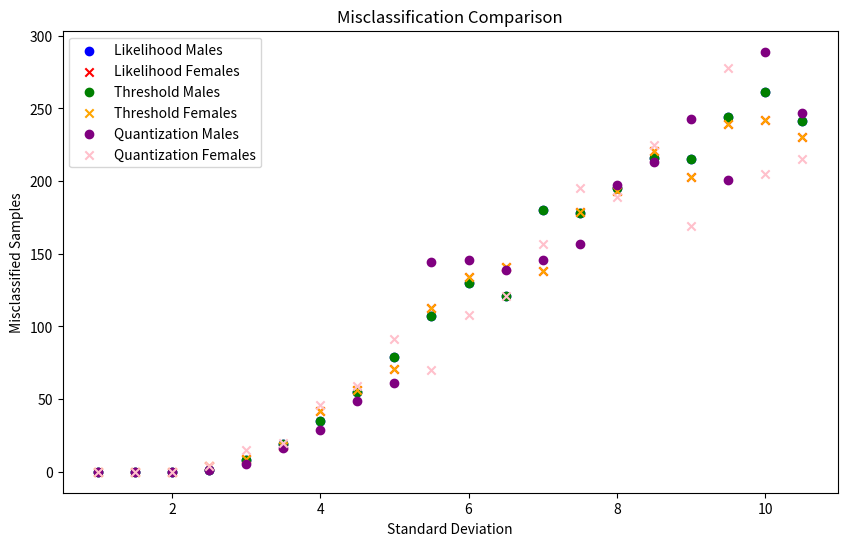

Here is the Python script that generated this plot:
import numpy as np
from scipy.stats import norm
import matplotlib.pyplot as plt

def generate_dataset(std_deviation):
    """
    Generates a random dataset with given standard deviation and mean using a Gaussian Distribution ( Normal Distribution )
    """
    male_heights = np.random.normal(mean_male_height, std_deviation, size)
    female_heights = np.random.normal(mean_female_height, std_deviation, size)
    
    return male_heights, female_heights

def likelihood(male_heights, female_heights, std_deviation):
    """
    Calculates the likelihood of samples i.e. the probability density of each sample belonging to male and female distributions and compares to make prediction and counts the misclassified samples.
    """
    male_likelihood_m = norm.pdf(male_heights, mean_male_height, std_deviation)
    female_likelihood_m = norm.pdf(male_heights, mean_female_height, std_deviation)
    misclassified_males = np.sum(female_likelihood_m > male_likelihood_m)

    male_likelihood_f = norm.pdf(female_heights, mean_male_height, std_deviation)
    female_likelihood_f = norm.pdf(female_heights, mean_female_height, std_deviation)
    misclassified_females = np.sum(male_likelihood_f > female_likelihood_f)

    return misclassified_males, misclassified_females


def threshold(male_heights, female_heights, threshold_val):
    """
    Male heights that are less than or equal to the given threshold will be misclassified as female and female heights that are greater than the given threshold will be misclassified as male.
    """
    misclassified_males = np.sum(male_heights <= threshold_val)
    misclassified_females = np.sum(female_heights > threshold_val)

    return misclassified_males, misclassified_females


def quantization(male_heights, female_heights, interval):
    """
    To predict which data point belongs to which bucket, we first need to determine the bin intervals (ranges). Once the intervals are defined, we identify the upper bound of each bin. To classify a data point, we compare its value with these intervals and assign it to the corresponding bin.
    The prediction for a given bin is based on the mode (most frequent value) of the data points within that bin. The majority class in that bin will be the predicted class for any new data point falling into that bin. If a data point belongs to a bin but does not match the mode of that bin, it is considered misclassified.
    The statement side = "right" is used to handle cases where a data point matches the exact end of an interval. Since the interval is not inclusive of the upper bound, the data point is assigned to the next interval. This ensures that any data point equal to the upper bound of an interval is classified into the subsequent bin.
    """
    min_height = min(male_heights.min(), female_heights.min())
    max_height = max(male_heights.max(), female_heights.max())
    bins = np.arange(min_height, max_height + interval, interval)
    # num_bins = int((max_height - min_height) // interval) + 1

    male_counts = np.zeros(len(bins) - 1)
    female_counts = np.zeros(len(bins) - 1)

    for height in male_heights:
        bin_index = np.searchsorted(bins, height, side='right') - 1
        # bin_index = int((height - min_height) // interval)
        if 0 <= bin_index < len(male_counts):
            male_counts[bin_index] += 1

    for height in female_heights:
        bin_index = np.searchsorted(bins, height, side='right') - 1
        # bin_index = int((height - min_height) // interval)
        if 0 <= bin_index < len(female_counts):
            female_counts[bin_index] += 1

    misclassified_males = 0
    misclassified_females = 0

    for i in range(len(male_counts)):
        if female_counts[i] > male_counts[i]:
            misclassified_males += male_counts[i]
        else:
            misclassified_females += female_counts[i]

    return misclassified_males, misclassified_females


def plot_misclassification(mean_male_height, mean_female_height, std_deviation_values, intervals, size = 1000):
    likelihood_males = []
    likelihood_females = []
    threshold_males = []
    threshold_females = []
    quantization_males = []
    quantization_females = []

    for std_deviation in std_deviation_values:
        print(f"\nSD: {std_deviation} =>")
        male_heights, female_heights = generate_dataset(std_deviation)

        # Likelihood Misclassification
        misclassified_males, misclassified_females = likelihood(male_heights, female_heights, std_deviation)
        print("\nLIKELIHOOD CLASSIFICATION:")
        print(f"Misclassified Males: {misclassified_males}")
        print(f"Misclassified Females: {misclassified_females}")
        likelihood_males.append(misclassified_males)
        likelihood_females.append(misclassified_females)

        # Threshold Misclassification
        mean = (mean_male_height + mean_female_height) / 2
        misclassified_males, misclassified_females = threshold(male_heights, female_heights, mean)
        print("\nTHRESHOLD CLASSIFICATION:")
        print(f"Misclassified Males: {misclassified_males}")
        print(f"Misclassified Females: {misclassified_females}")
        threshold_males.append(misclassified_males)
        threshold_females.append(misclassified_females)

        # Quantization Misclassification
        print("\nQUANTIZATION CLASSIFICATION:")
        for interval in intervals:
            print(f"Quantization Interval: {interval}")
            misclassified_males, misclassified_females = quantization(male_heights, female_heights, interval)
            print(f"Misclassified Males: {misclassified_males}")
            print(f"Misclassified Females: {misclassified_females}\n")
            quantization_males.append(misclassified_males)
            quantization_females.append(misclassified_females)

        print("--------------------------------------------------------------------------------")

    # Plotting
    plt.figure(figsize=(10, 6))

    # Likelihood
    plt.scatter(std_deviation_values, likelihood_males, color='blue', label='Likelihood Males', marker='o')
    plt.scatter(std_deviation_values, likelihood_females, color='red', label='Likelihood Females', marker='x')

    # Threshold
    plt.scatter(std_deviation_values, threshold_males, color='green', label='Threshold Males', marker='o')
    plt.scatter(std_deviation_values, threshold_females, color='orange', label='Threshold Females', marker='x')

    # Quantization
    repeated_std = np.repeat(std_deviation_values, len(intervals))
    plt.scatter(repeated_std, quantization_males, color='purple', label='Quantization Males', marker='o')
    plt.scatter(repeated_std, quantization_females, color='pink', label='Quantization Females', marker='x')

    plt.xlabel('Standard Deviation')
    plt.ylabel('Misclassified Samples')
    plt.title('Misclassification Comparison')
    plt.legend()
    plt.show()

mean_male_height = 166
mean_female_height = 152
size = 1000

# For same interval mis-classification increases as standard deviation goes on increasing
std_deviation_values = np.arange(1, 11, 0.5)
intervals = [1]

# May lead to overfitting as we may not be able to capture noises and complex patterns as data is split into many small segments
# intervals = [0.00001]

# For same standard deviation mis-classification increases as interval goes on increasing
# std_deviation_values = [5]
# intervals = np.arange(0.5, 10, 0.5)

plot_misclassification(mean_male_height, mean_female_height, std_deviation_values, intervals, size)

